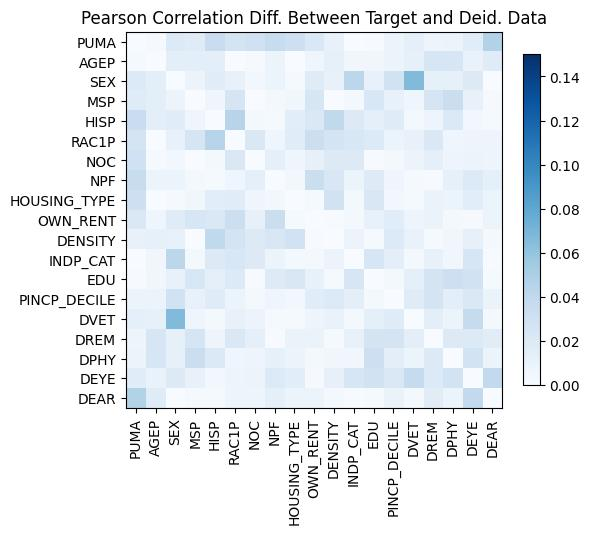

Values plotted in this chart, from the file beside it:
, PUMA, AGEP, SEX, MSP, HISP, RAC1P, NOC, NPF, HOUSING_TYPE, OWN_RENT, DENSITY, INDP_CAT, EDU, PINCP_DECILE, DVET, DREM, DPHY, DEYE, DEAR
PUMA, 0.0, -0.001824, -0.02021, 0.01782, 0.03437, 0.02634, -0.0302, -0.03532, 0.03177, -0.02113, 0.01159, 2.2941466863692084e-05, 0.0008217, -0.008996, 0.01358, 0.007616, 0.009024, -0.01712, -0.04664
AGEP, -0.001824, 4.440892098500626e-16, 0.01464, -0.01443, 0.01407, 0.0002951, 0.001259, -0.009205, -0.0004222, 0.006731, 0.01277, -0.004897, 0.004959, -0.007967, -0.0127, -0.02411, -0.0235, 0.01008, 0.01784
SEX, -0.02021, 0.01464, 4.551914400963142e-15, -0.008542, -0.01707, -0.01162, -0.004607, 0.007761, 0.00188, -0.01816, 0.01142, -0.04163, -0.01079, 0.02913, 0.06658, -0.01271, -0.01269, -0.01884, -0.0004634
MSP, 0.01782, -0.01443, -0.008542, 3.552713678800501e-15, 0.005882, -0.02488, 0.0004207, -0.003512, -0.005536, -0.02353, -8.4891065224732e-05, 0.003008, -0.02311, -0.01073, -0.006326, -0.02555, -0.03337, -0.01139, 0.001317
HISP, 0.03437, 0.01407, -0.01707, 0.005882, 0.0, 0.04444, 0.00292, 0.002057, -0.01605, 0.02169, 0.03952, 0.01992, -0.01343, -0.0177, -0.002733, -0.007476, -0.02083, 0.00443, -0.001937
RAC1P, 0.02634, 0.0002951, -0.01162, -0.02488, 0.04444, 0.0, 0.02133, 0.006417, -0.01706, 0.03256, 0.02619, 0.02305, -0.02003, -0.009234, -0.01169, -0.02216, -0.006316, 0.007435, 0.007559
NOC, -0.0302, 0.001259, -0.004607, 0.0004207, 0.00292, 0.02133, 0.0, -0.01378, 0.006859, 0.01209, -0.01942, 0.01919, -0.001121, -0.002836, 0.008463, -0.01325, -0.007096, 0.008403, -0.00729
NPF, -0.03532, -0.009205, 0.007761, -0.003512, 0.002057, 0.006417, -0.01378, -5.440092820663267e-15, 0.004268, 0.0337, -0.02257, 0.009145, 0.01824, 0.006474, -0.002336, -0.0006451, 0.01245, 0.02013, -0.0136
HOUSING_TYPE, 0.03177, -0.0004222, 0.00188, -0.005536, -0.01605, -0.01706, 0.006859, 0.004268, 1.3322676295501878e-15, 0.002272, 0.02898, 0.003228, -0.02281, -0.004528, 0.001966, 0.00978, -0.007931, -0.01603, 0.009217
OWN_RENT, -0.02113, 0.006731, -0.01816, -0.02353, 0.02169, 0.03256, 0.01209, 0.0337, 0.002272, 3.4416913763379853e-15, -0.0006469, 0.002745, 0.01118, 0.01745, -0.007334, -0.009942, 0.003235, -0.001474, 0.009193
DENSITY, 0.01159, 0.01277, 0.01142, -8.4891065224732e-05, 0.03952, 0.02619, -0.01942, -0.02257, 0.02898, -0.0006469, 4.440892098500626e-16, 0.008578, -0.001949, -0.02049, -0.0104, -0.002324, -0.005176, -0.01182, 0.002846
INDP_CAT, 2.2941466863692084e-05, -0.004897, -0.04163, 0.003008, 0.01992, 0.02305, 0.01919, 0.009145, 0.003228, 0.002745, 0.008578, 0.0, -0.02399, -0.01427, 0.002522, -0.01112, -0.004794, -0.02458, -0.001098
EDU, 0.0008217, 0.004959, -0.01079, -0.02311, -0.01343, -0.02003, -0.001121, 0.01824, -0.02281, 0.01118, -0.001949, -0.02399, -2.220446049250313e-16, -0.003461, 0.01289, -0.02623, -0.03197, -0.029, 0.002151
PINCP_DECILE, -0.008996, -0.007967, 0.02913, -0.01073, -0.0177, -0.009234, -0.002836, 0.006474, -0.004528, 0.01745, -0.02049, -0.01427, -0.003461, 0.0, 0.01761, -0.02686, -0.01431, -0.02154, 0.009425
DVET, 0.01358, -0.0127, 0.06658, -0.006326, -0.002733, -0.01169, 0.008463, -0.002336, 0.001966, -0.007334, -0.0104, 0.002522, 0.01289, 0.01761, -4.218847493575595e-15, -0.01421, 0.007702, 0.0368, 0.002646
DREM, 0.007616, -0.02411, -0.01271, -0.02555, -0.007476, -0.02216, -0.01325, -0.0006451, 0.00978, -0.009942, -0.002324, -0.01112, -0.02623, -0.02686, -0.01421, 0.0, -0.01909, -0.02002, -0.01686
DPHY, 0.009024, -0.0235, -0.01269, -0.03337, -0.02083, -0.006316, -0.007096, 0.01245, -0.007931, 0.003235, -0.005176, -0.004794, -0.03197, -0.01431, 0.007702, -0.01909, -7.882583474838611e-15, -0.02776, -0.009204
DEYE, -0.01712, 0.01008, -0.01884, -0.01139, 0.00443, 0.007435, 0.008403, 0.02013, -0.01603, -0.001474, -0.01182, -0.02458, -0.029, -0.02154, 0.0368, -0.02002, -0.02776, -5.10702591327572e-15, 0.03877
DEAR, -0.04664, 0.01784, -0.0004634, 0.001317, -0.001937, 0.007559, -0.00729, -0.0136, 0.009217, 0.009193, 0.002846, -0.001098, 0.002151, 0.009425, 0.002646, -0.01686, -0.009204, 0.03877, 8.326672684688674e-15
